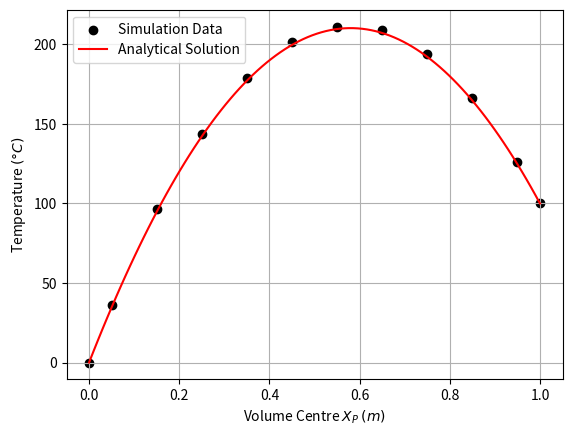

Write the Python code that produced this figure.
import numpy as np
import matplotlib.pyplot as plt
import pandas as pd


def solution_analytic(x, ta, tb, k, qdot, l):
    return ta + x * (tb - ta) / l + x * (l - x) * qdot / (2.0 * k)


conditions = {'ta': 0.0, 'tb': 100.0, 'k': 400.0, 'qdot': 5.0e5, 'l': 1.0}

df = pd.DataFrame({
    'P': [],
    'Xp': [],
    'TpAnalytic': [],
    'TpNumeric': [],
    'Error': [],
})

df.loc[0] = [0, 0.00000000000000e+00, 0.00000000000000e+00, 0.00000000000000e+00, 0.00000000000000e+00]
df.loc[1] = [1, 5.00000000000000e-02, 3.46875000000000e+01, 3.62500000000000e+01, -1.56249999999999e+00]
df.loc[2] = [2, 1.50000000000000e-01, 9.46875000000000e+01, 9.62500000000000e+01, -1.56250000000001e+00]
df.loc[3] = [3, 2.50000000000000e-01, 1.42187500000000e+02, 1.43750000000000e+02, -1.56250000000000e+00]
df.loc[4] = [4, 3.50000000000000e-01, 1.77187500000000e+02, 1.78750000000000e+02, -1.56250000000003e+00]
df.loc[5] = [5, 4.50000000000000e-01, 1.99687500000000e+02, 2.01250000000000e+02, -1.56250000000000e+00]
df.loc[6] = [6, 5.50000000000000e-01, 2.09687500000000e+02, 2.11250000000000e+02, -1.56250000000003e+00]
df.loc[7] = [7, 6.50000000000000e-01, 2.07187500000000e+02, 2.08750000000000e+02, -1.56250000000000e+00]
df.loc[8] = [8, 7.50000000000000e-01, 1.92187500000000e+02, 1.93750000000000e+02, -1.56250000000000e+00]
df.loc[9] = [9, 8.50000000000000e-01, 1.64687500000000e+02, 1.66250000000000e+02, -1.56249999999994e+00]
df.loc[10] = [10, 9.50000000000000e-01, 1.24687500000000e+02, 1.26250000000000e+02, -1.56249999999993e+00]
df.loc[11] = [11, 1.00000000000000e+00, 1.00000000000000e+02, 1.00000000000000e+02, 0.00000000000000e+00]

xplot = np.linspace(0.0, conditions['l'], 100)

plt.scatter(df['Xp'], df['TpNumeric'], color='black', label='Simulation Data')
plt.plot(xplot, solution_analytic(xplot, *conditions.values()), color='red', label='Analytical Solution')

plt.grid()

# plt.title('Simulation Results')
plt.xlabel(r'Volume Centre $X_P$ $(m)$')
plt.ylabel(r'Temperature $(°C)$')
plt.legend()

plt.savefig('plot.png')
plt.show()
